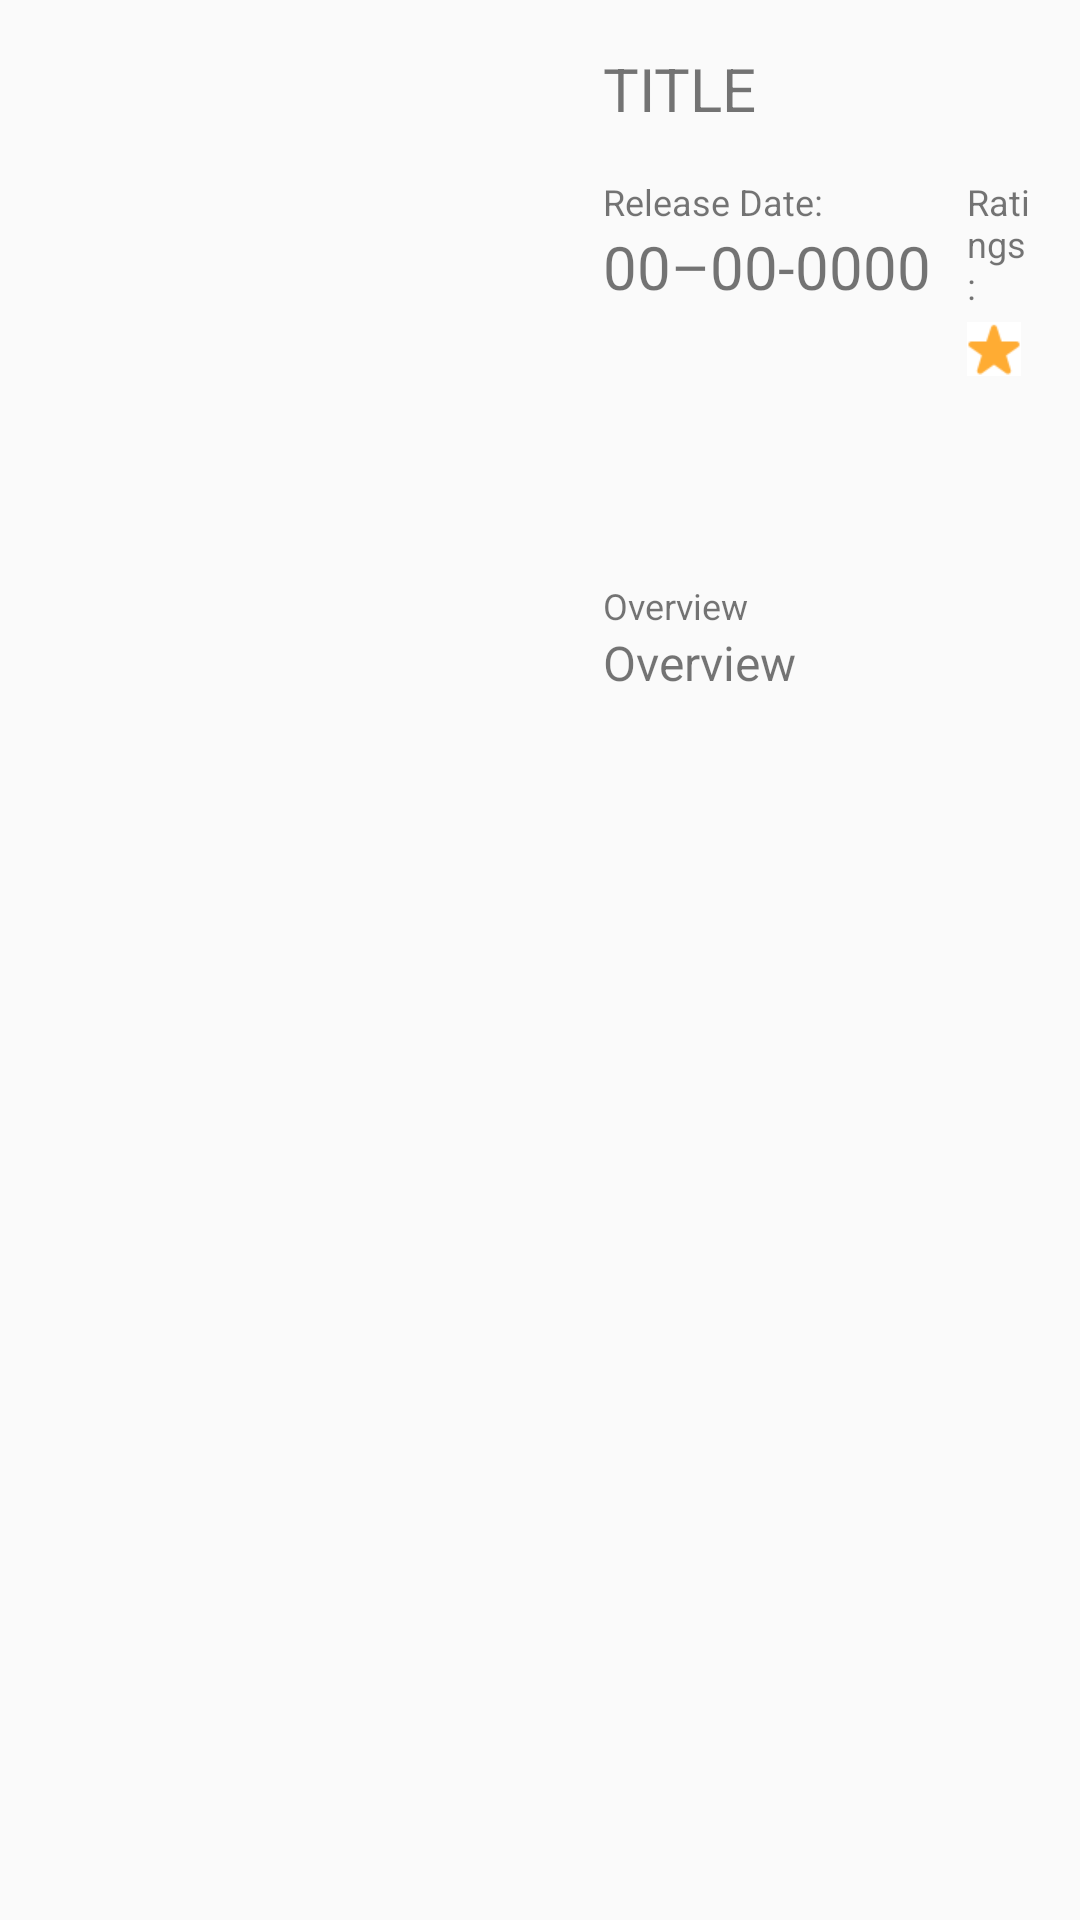

Produce the Android XML layout that renders to this screen, including the resource entries it uses.
<!-- AndroidManifest.xml: application theme AppTheme -->
<!-- res/layout/activity_detail.xml -->
<?xml version="1.0" encoding="utf-8"?>
<LinearLayout xmlns:android="http://schemas.android.com/apk/res/android"
    xmlns:tools="http://schemas.android.com/tools"
    android:layout_width="match_parent"
    android:layout_height="wrap_content"
    android:orientation="horizontal"
    tools:context="com.example.android.popularmovieapp.DetailActivity">

    <ImageView
        android:contentDescription="@string/content_poster"
        android:id="@+id/iv_movie_poster"
        android:layout_width="185dp"
        android:layout_height="277dp"
        android:layout_gravity="center"
        android:padding="4dp"
        android:src="@mipmap/ic_launcher" />

    <LinearLayout
        android:layout_width="match_parent"
        android:layout_height="wrap_content"
        android:orientation="vertical"
        android:padding="16dp">

        <TextView
            android:id="@+id/tv_title"
            style="@style/HeaderTextStyle"
            android:layout_width="wrap_content"
            android:layout_height="wrap_content"
            android:text="@string/title" />

        <LinearLayout
            android:layout_width="match_parent"
            android:layout_height="wrap_content"
            android:orientation="horizontal">

            <LinearLayout
                android:layout_width="wrap_content"
                android:layout_height="wrap_content"
                android:orientation="vertical"
                android:paddingRight="12dp"
                android:paddingEnd="12dp">

                <TextView
                    style="@style/DescTextStyle"
                    android:layout_width="match_parent"
                    android:layout_height="wrap_content"
                    android:text="@string/release_date" />

                <TextView
                    android:id="@+id/tv_release"
                    style="@style/HeaderTextStyle"
                    android:layout_width="wrap_content"
                    android:layout_height="wrap_content"
                    android:text="@string/release" />
            </LinearLayout>

            <LinearLayout
                android:layout_width="wrap_content"
                android:layout_height="wrap_content"
                android:orientation="vertical">

                <TextView
                    style="@style/DescTextStyle"
                    android:layout_width="match_parent"
                    android:layout_height="wrap_content"
                    android:text="@string/ratings" />

                <LinearLayout
                    android:layout_width="match_parent"
                    android:layout_height="wrap_content"
                    android:orientation="horizontal">

                    <ImageView
                        android:contentDescription="@string/rating"
                        android:layout_width="22dp"
                        android:layout_height="22dp"
                        android:layout_gravity="top"
                        android:paddingRight="4dp"
                        android:paddingEnd="4dp"
                        android:paddingTop="4dp"
                        android:src="@drawable/star" />

                    <TextView
                        android:id="@+id/tv_rating"
                        style="@style/HeaderTextStyle"
                        android:layout_width="match_parent"
                        android:layout_height="wrap_content"
                        android:layout_gravity="center_vertical"
                        android:text="@string/rating" />
                </LinearLayout>
            </LinearLayout>
        </LinearLayout>

        <TextView
            style="@style/DescTextStyle"
            android:layout_width="wrap_content"
            android:layout_height="wrap_content"
            android:text="@string/overview" />

        <TextView
            android:id="@+id/tv_desc"
            android:layout_width="wrap_content"
            android:layout_height="wrap_content"
            android:text="@string/overview"
            android:textSize="16sp" />

    </LinearLayout>
</LinearLayout>
<!-- resources referenced by this layout -->
<resources>
  <!-- drawable star: png bitmap (drawable, 736 bytes) -->
  <string name="content_poster">Movie Poster</string>
  <string name="overview">Overview</string>
  <string name="rating">0.0</string>
  <string name="ratings">Ratings:</string>
  <string name="release">00–00-0000</string>
  <string name="release_date">Release Date:</string>
  <string name="title">Title</string>
  <style name="DescTextStyle">
          <item name="android:textSize">12sp</item>
      </style>
  <style name="HeaderTextStyle">
          <item name="android:layout_width">wrap_content</item>
          <item name="android:paddingBottom">16dp</item>
          <item name="android:gravity">center_vertical</item>
          <item name="android:textAllCaps">true</item>
          <item name="android:textSize">20sp</item>
      </style>
  <style name="AppTheme" parent="Theme.AppCompat.Light.DarkActionBar">
          
          <item name="colorPrimary">@color/colorPrimary</item>
          <item name="colorPrimaryDark">@color/colorPrimaryDark</item>
          <item name="colorAccent">@color/colorAccent</item>
      </style>
  <!-- not gathered from this repository: default colours our renderer supplied (Android Studio template values) -->
  <color name="colorPrimary">#FF6200EE</color>
  <color name="colorPrimaryDark">#FF3700B3</color>
  <color name="colorAccent">#FF03DAC5</color>
</resources>
